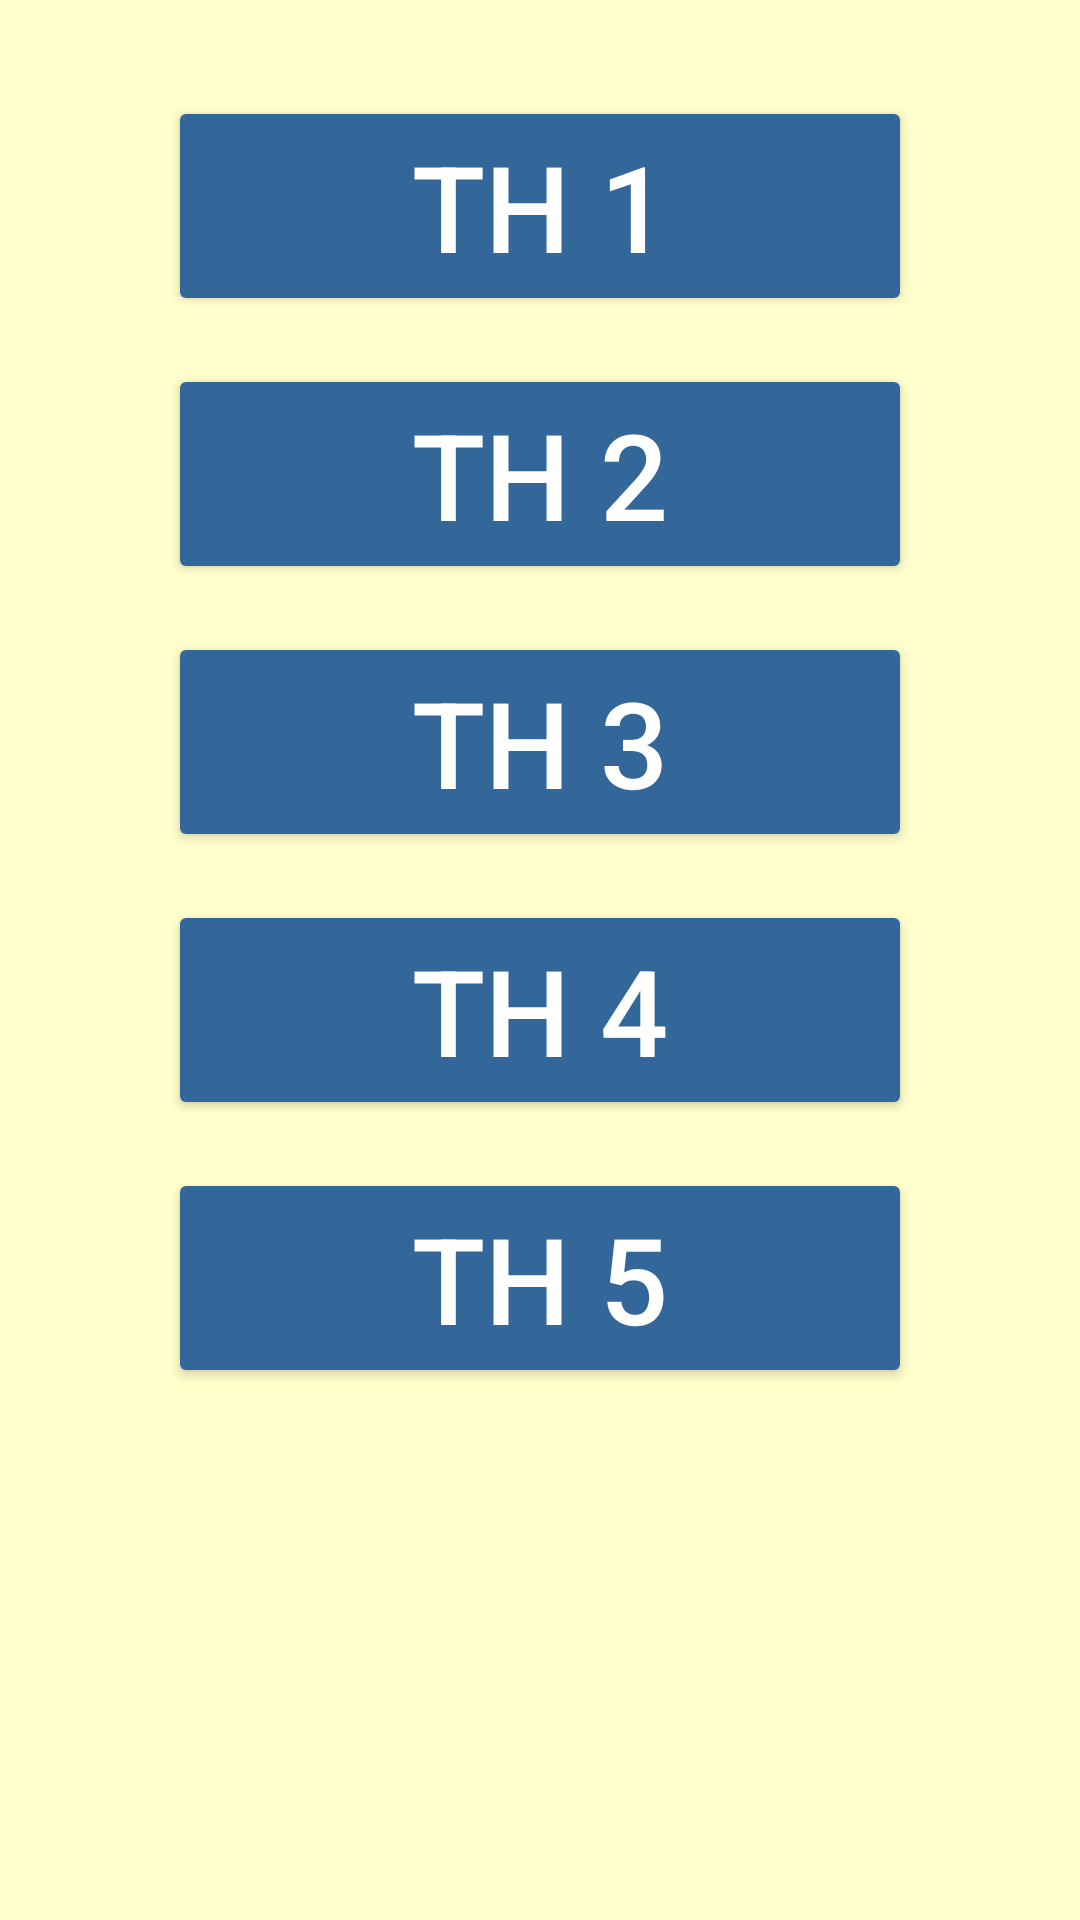

Here is an Android app screen rendered from its layout file. Give the layout XML and the strings, colors and styles it references.
<!-- AndroidManifest.xml: application theme AppTheme -->
<!-- res/layout/tab_fragment_1.xml -->
<?xml version="1.0" encoding="utf-8"?>
<ScrollView
    xmlns:android="http://schemas.android.com/apk/res/android"
    android:layout_width="match_parent"
    android:layout_height="match_parent"
    android:background="@color/back">

    <LinearLayout xmlns:android="http://schemas.android.com/apk/res/android"
        android:layout_width="match_parent"
        android:layout_height="match_parent"

        android:orientation="vertical">

        <Button
            android:id="@+id/theory_sub_btn_1"
            android:layout_width="match_parent"
            android:layout_height="wrap_content"
            android:layout_marginLeft="56dp"
            android:layout_marginRight="56dp"
            android:layout_marginTop="32dp"
            android:text="TH 1"
            android:textColor="@color/txt"
            android:textSize="40sp" />

        <Button
            android:id="@+id/theory_sub_btn_2"
            android:layout_width="match_parent"
            android:layout_height="wrap_content"
            android:layout_marginBottom="16dp"
            android:layout_marginLeft="56dp"
            android:layout_marginRight="56dp"
            android:layout_marginTop="16dp"
            android:text="TH 2"
            android:textColor="@color/txt"
            android:textSize="40sp" />

        <Button
            android:id="@+id/theory_sub_btn_3"
            android:layout_width="match_parent"
            android:layout_height="wrap_content"
            android:layout_marginLeft="56dp"
            android:layout_marginRight="56dp"
            android:text="TH 3"
            android:textColor="@color/txt"
            android:textSize="40sp" />

        <Button
            android:id="@+id/theory_sub_btn_4"
            android:layout_width="match_parent"
            android:layout_height="wrap_content"
            android:layout_marginBottom="16dp"
            android:layout_marginLeft="56dp"
            android:layout_marginRight="56dp"
            android:layout_marginTop="16dp"
            android:text="TH 4"
            android:textColor="@color/txt"
            android:textSize="40sp" />

        <Button
            android:id="@+id/theory_sub_btn_5"
            android:layout_width="match_parent"
            android:layout_height="wrap_content"
            android:layout_marginLeft="56dp"
            android:layout_marginRight="56dp"
            android:text="TH 5"
            android:textColor="@color/txt"
            android:textSize="40sp" />
    </LinearLayout>
</ScrollView>
<!-- resources referenced by this layout -->
<resources>
  <color name="back">#FFFFCC</color>
  <color name="txt">#FFFFFF</color>
  <style name="AppTheme" parent="Theme.AppCompat.Light.DarkActionBar">
          
          <item name="colorPrimary">@color/colorPrimary</item>
          <item name="colorPrimaryDark">@color/colorPrimaryDark</item>
          <item name="colorAccent">@color/colorAccent</item>
          <item name="colorButtonNormal">@color/colorPrimaryDark</item>
  
      </style>
  <color name="colorPrimary">#3F51B5</color>
  <color name="colorPrimaryDark">#336699</color>
  <color name="colorAccent">#996600</color>
</resources>
